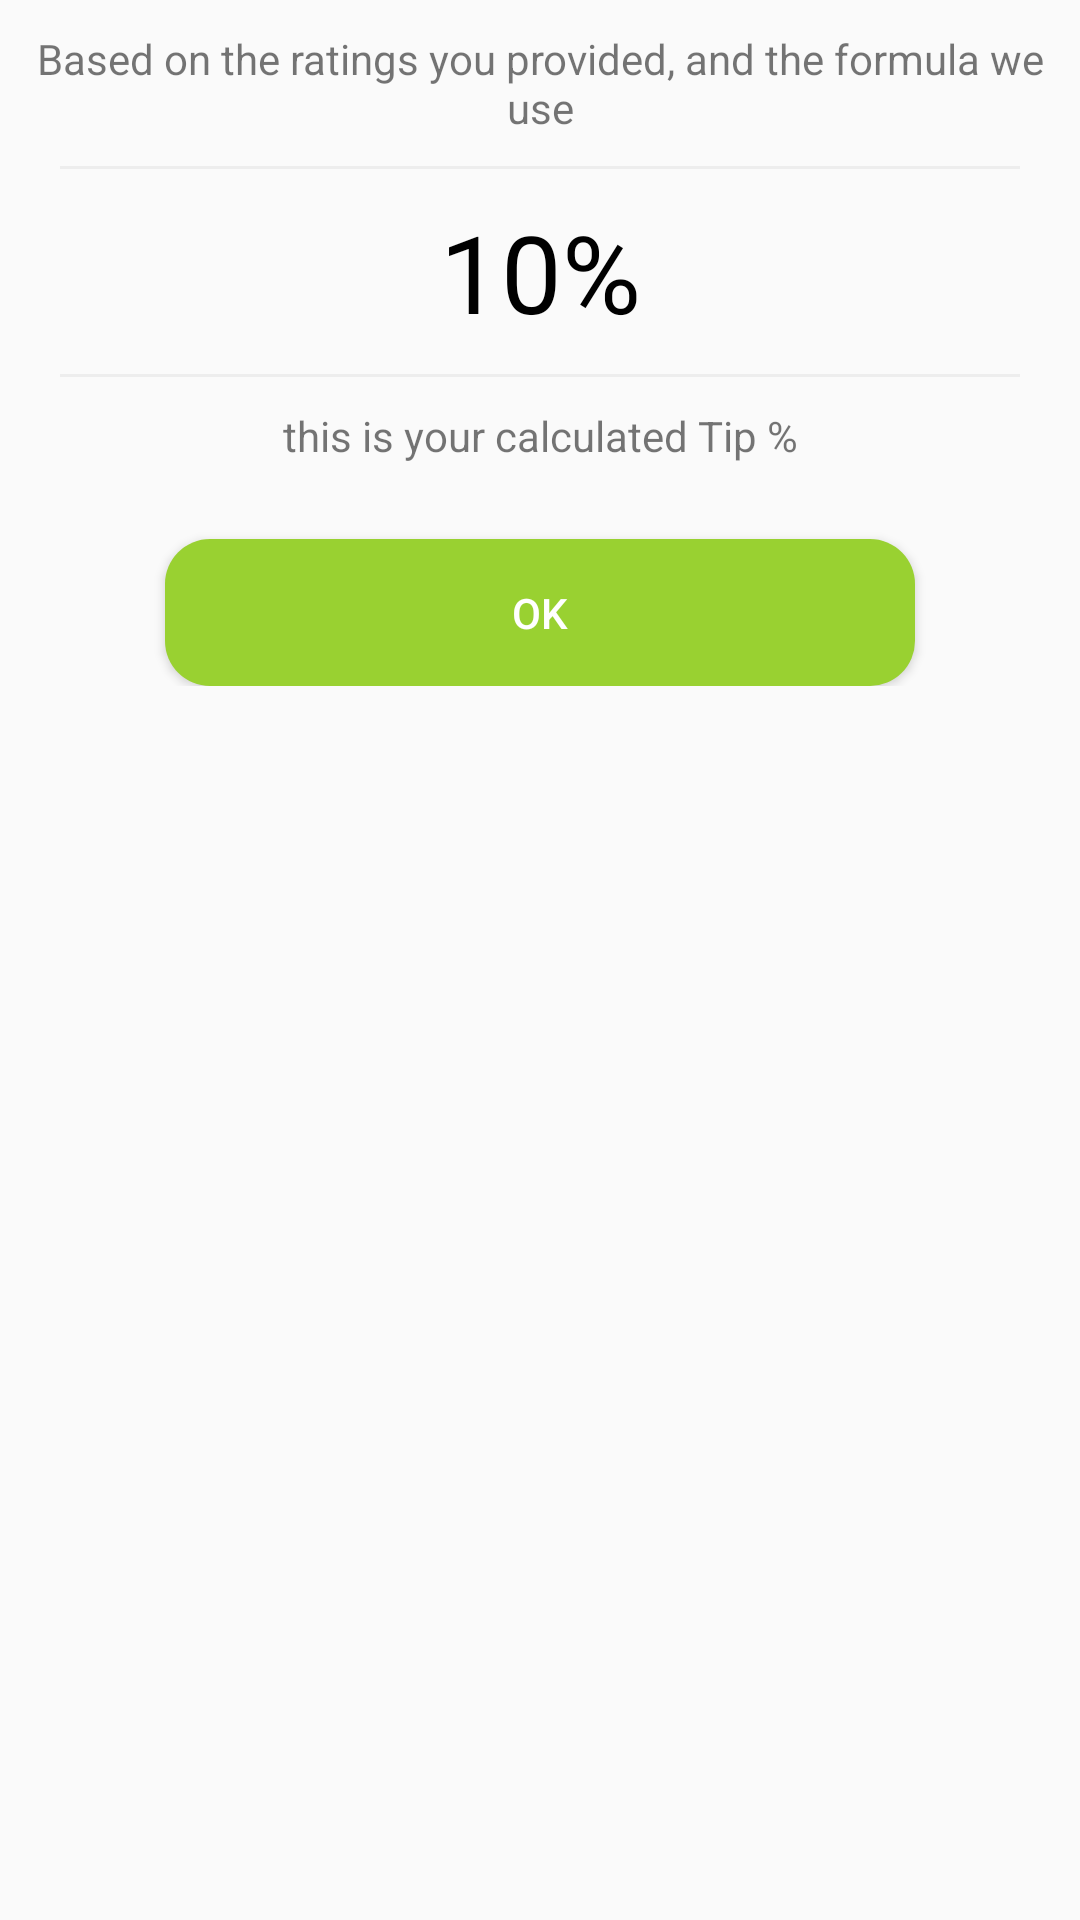

This screen was rendered from an Android layout file. Write that file and the resources it references.
<!-- AndroidManifest.xml: application theme AppTheme -->
<!-- res/layout/dialog_tip_result.xml -->
<?xml version="1.0" encoding="utf-8"?>
<RelativeLayout xmlns:android="http://schemas.android.com/apk/res/android"
    android:id="@+id/your_dialog_root_element"
    android:layout_width="match_parent"
    android:layout_height="wrap_content">

    <Space
        android:layout_width="match_parent"
        android:layout_height="20dp" />

    <LinearLayout
        android:layout_width="match_parent"
        android:layout_height="wrap_content"
        android:layout_alignParentStart="true"
        android:layout_alignParentTop="true"
        android:orientation="vertical"
        android:padding="10dp"
        android:paddingBottom="10dp"
        android:paddingTop="10dp">

        <TextView
            android:id="@+id/textView10"
            android:layout_width="match_parent"
            android:layout_height="wrap_content"
            android:layout_weight="1"
            android:text="Based on the ratings you provided, and the formula we use"
            android:textAlignment="center"
            android:textSize="14sp" />

        <View
            android:id="@+id/view3"
            android:layout_width="match_parent"
            android:layout_height="1dp"
            android:layout_margin="10dp"
            android:layout_weight="1"
            android:background="@color/lightgray" />

        <TextView
            android:id="@+id/tipToPay"
            android:layout_width="match_parent"
            android:layout_height="wrap_content"
            android:layout_weight="1"
            android:text="10%"
            android:textAlignment="center"
            android:textColor="@android:color/black"
            android:textSize="36sp" />

        <View
            android:id="@+id/view4"
            android:layout_width="match_parent"
            android:layout_height="1dp"
            android:layout_margin="10dp"
            android:layout_weight="1"
            android:background="@color/lightgray" />

        <TextView
            android:id="@+id/textView12"
            android:layout_width="match_parent"
            android:layout_height="wrap_content"
            android:layout_weight="1"
            android:text="this is your calculated Tip %"
            android:textAlignment="center" />

        <RelativeLayout
            android:layout_width="match_parent"
            android:layout_height="wrap_content"
            android:layout_weight="1">

            <Button
                android:id="@+id/your_dialog_button"
                android:layout_width="250dp"
                android:layout_height="wrap_content"
                android:layout_alignParentTop="true"
                android:layout_centerHorizontal="true"
                android:layout_marginTop="25dp"
                android:background="@drawable/buttonstyle"
                android:text="OK"
                android:textAlignment="center"
                android:textColor="#fff"></Button>

        </RelativeLayout>

    </LinearLayout>

</RelativeLayout>
<!-- resources referenced by this layout -->
<resources>
  <color name="lightgray">#ededed</color>
  <!-- drawable buttonstyle (drawable) -->
  <?xml version="1.0" encoding="utf-8"?>
  <shape xmlns:android="http://schemas.android.com/apk/res/android">
      <solid android:color="@color/colorPrimaryDark" />
      <padding android:top="15dp"
          android:left="15dp"
          android:right="15dp"
          android:bottom="15dp" />
      <corners android:radius="15dp" />
  </shape>
  <style name="AppTheme" parent="Theme.AppCompat.Light.NoActionBar">
          
          <item name="colorPrimary">@color/colorPrimary</item>
          <item name="colorPrimaryDark">@color/colorPrimaryDark</item>
          <item name="colorAccent">@color/colorAccent</item>
  
  
      </style>
  <color name="colorPrimaryDark">#99d131</color>
  <color name="colorPrimary">#739322</color>
  <color name="colorAccent">#68c919</color>
</resources>
